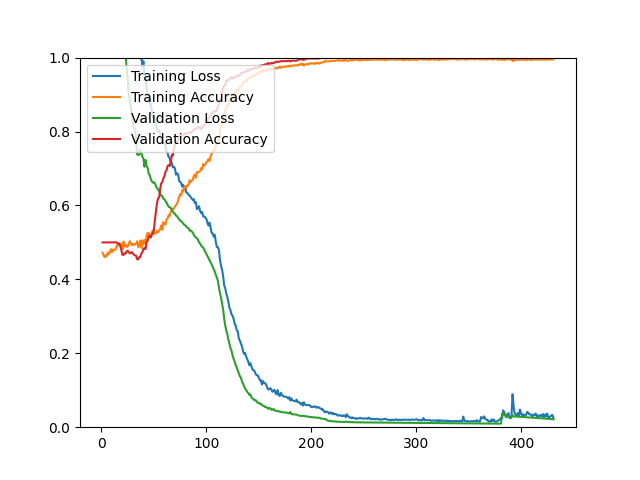

Values plotted in this chart, from the file beside it:
epoch, loss, acc, val_loss, val_acc
1, 4.909, 0.4725, 2.921, 0.5000
2, 3.041, 0.4651, 2.791, 0.5000
3, 3.039, 0.4600, 2.661, 0.5000
4, 2.738, 0.4652, 2.535, 0.5000
5, 2.672, 0.4626, 2.417, 0.5000
6, 2.539, 0.4726, 2.306, 0.5000
7, 2.461, 0.4678, 2.196, 0.5000
8, 2.433, 0.4735, 2.071, 0.5000
9, 2.277, 0.4814, 1.973, 0.5000
10, 2.256, 0.4737, 1.888, 0.5000
11, 2.165, 0.4810, 1.798, 0.5000
12, 2.05, 0.4790, 1.727, 0.5000
13, 1.996, 0.4797, 1.659, 0.5000
14, 1.921, 0.4864, 1.589, 0.5000
15, 1.896, 0.4928, 1.53, 0.4988
16, 1.781, 0.4912, 1.475, 0.4964
17, 1.698, 0.4977, 1.426, 0.4964
18, 1.657, 0.4918, 1.373, 0.4904
19, 1.575, 0.4948, 1.317, 0.4784
20, 1.545, 0.4817, 1.238, 0.4663
21, 1.438, 0.5023, 1.139, 0.4663
22, 1.439, 0.4890, 1.054, 0.4700
23, 1.362, 0.4941, 1.014, 0.4700
24, 1.345, 0.4878, 0.9657, 0.4760
25, 1.297, 0.4889, 0.9454, 0.4772
26, 1.25, 0.4967, 0.8992, 0.4736
27, 1.222, 0.5033, 0.8887, 0.4700
28, 1.198, 0.4964, 0.8675, 0.4724
29, 1.155, 0.4925, 0.8425, 0.4736
30, 1.131, 0.4960, 0.8185, 0.4700
31, 1.124, 0.4933, 0.8089, 0.4663
32, 1.122, 0.4948, 0.8057, 0.4651
33, 1.096, 0.4971, 0.7811, 0.4639
34, 1.045, 0.5032, 0.7376, 0.4543
35, 1.041, 0.4872, 0.7369, 0.4543
36, 1.023, 0.4943, 0.7367, 0.4603
37, 0.9975, 0.5049, 0.7508, 0.4603
38, 1.006, 0.4853, 0.7421, 0.4700
39, 0.9738, 0.5056, 0.7322, 0.4736
40, 0.9899, 0.4952, 0.7262, 0.4832
41, 0.9480, 0.5067, 0.7046, 0.4844
42, 0.9477, 0.4967, 0.7230, 0.4820
43, 0.9179, 0.5188, 0.7066, 0.5000
44, 0.8939, 0.5253, 0.7016, 0.5048
45, 0.8789, 0.5250, 0.6866, 0.5168
46, 0.8867, 0.5151, 0.6818, 0.5168
47, 0.8709, 0.5207, 0.6717, 0.5132
48, 0.8574, 0.5271, 0.6650, 0.5204
49, 0.8383, 0.5326, 0.6618, 0.5240
50, 0.8410, 0.5250, 0.6626, 0.5337
51, 0.8335, 0.5235, 0.6594, 0.5625
52, 0.8191, 0.5249, 0.6521, 0.5853
53, 0.8086, 0.5314, 0.6464, 0.6082
54, 0.7994, 0.5281, 0.6431, 0.6190
55, 0.8037, 0.5319, 0.6380, 0.6214
56, 0.7932, 0.5368, 0.6304, 0.6454
57, 0.7755, 0.5460, 0.6272, 0.6599
58, 0.7746, 0.5342, 0.6243, 0.6635
59, 0.7704, 0.5551, 0.6182, 0.6731
60, 0.7665, 0.5491, 0.6166, 0.6791
... 371 more rows
